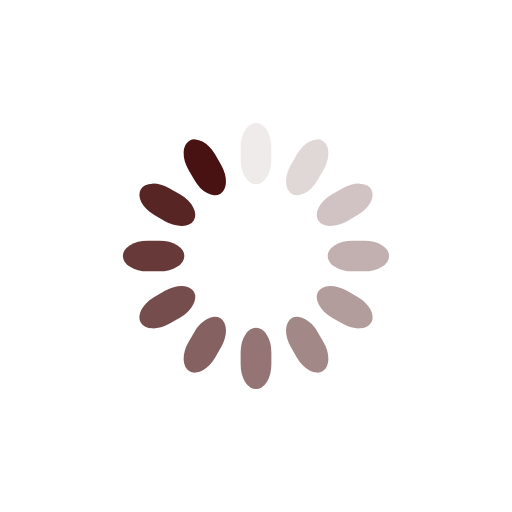
t = 0.00 s
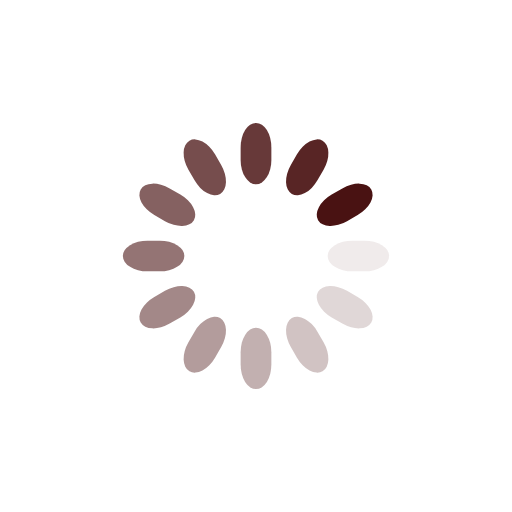
t = 0.25 s
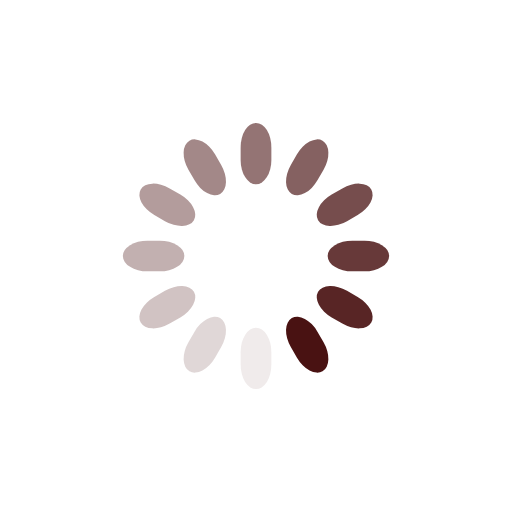
t = 0.50 s
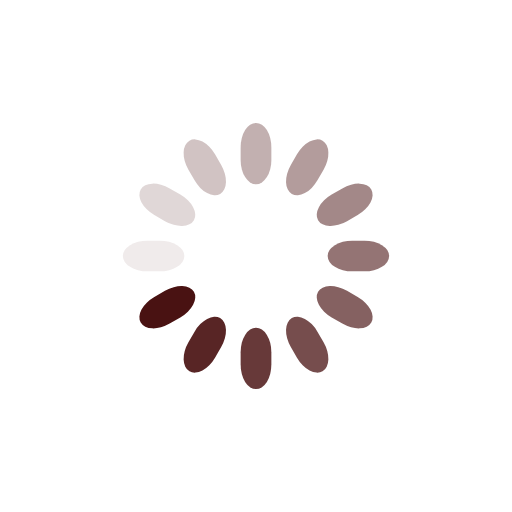
t = 0.75 s

The animated SVG that drew these frames (rendered in a browser with its animation timeline set to each time). Animation: 12 SMIL elements (animate=12); one cycle of 1.00 s, repeats indefinitely.

<svg class="lds-spinner" width="200px"  height="200px"  xmlns="http://www.w3.org/2000/svg" xmlns:xlink="http://www.w3.org/1999/xlink" viewBox="0 0 100 100" preserveAspectRatio="xMidYMid" style="background: none;"><g transform="rotate(0 50 50)">
  <rect x="47" y="24" rx="9.4" ry="4.8" width="6" height="12" fill="#491212">
    <animate attributeName="opacity" values="1;0" keyTimes="0;1" dur="1s" begin="-0.9166666666666666s" repeatCount="indefinite"></animate>
  </rect>
</g><g transform="rotate(30 50 50)">
  <rect x="47" y="24" rx="9.4" ry="4.8" width="6" height="12" fill="#491212">
    <animate attributeName="opacity" values="1;0" keyTimes="0;1" dur="1s" begin="-0.8333333333333334s" repeatCount="indefinite"></animate>
  </rect>
</g><g transform="rotate(60 50 50)">
  <rect x="47" y="24" rx="9.4" ry="4.8" width="6" height="12" fill="#491212">
    <animate attributeName="opacity" values="1;0" keyTimes="0;1" dur="1s" begin="-0.75s" repeatCount="indefinite"></animate>
  </rect>
</g><g transform="rotate(90 50 50)">
  <rect x="47" y="24" rx="9.4" ry="4.8" width="6" height="12" fill="#491212">
    <animate attributeName="opacity" values="1;0" keyTimes="0;1" dur="1s" begin="-0.6666666666666666s" repeatCount="indefinite"></animate>
  </rect>
</g><g transform="rotate(120 50 50)">
  <rect x="47" y="24" rx="9.4" ry="4.8" width="6" height="12" fill="#491212">
    <animate attributeName="opacity" values="1;0" keyTimes="0;1" dur="1s" begin="-0.5833333333333334s" repeatCount="indefinite"></animate>
  </rect>
</g><g transform="rotate(150 50 50)">
  <rect x="47" y="24" rx="9.4" ry="4.8" width="6" height="12" fill="#491212">
    <animate attributeName="opacity" values="1;0" keyTimes="0;1" dur="1s" begin="-0.5s" repeatCount="indefinite"></animate>
  </rect>
</g><g transform="rotate(180 50 50)">
  <rect x="47" y="24" rx="9.4" ry="4.8" width="6" height="12" fill="#491212">
    <animate attributeName="opacity" values="1;0" keyTimes="0;1" dur="1s" begin="-0.4166666666666667s" repeatCount="indefinite"></animate>
  </rect>
</g><g transform="rotate(210 50 50)">
  <rect x="47" y="24" rx="9.4" ry="4.8" width="6" height="12" fill="#491212">
    <animate attributeName="opacity" values="1;0" keyTimes="0;1" dur="1s" begin="-0.3333333333333333s" repeatCount="indefinite"></animate>
  </rect>
</g><g transform="rotate(240 50 50)">
  <rect x="47" y="24" rx="9.4" ry="4.8" width="6" height="12" fill="#491212">
    <animate attributeName="opacity" values="1;0" keyTimes="0;1" dur="1s" begin="-0.25s" repeatCount="indefinite"></animate>
  </rect>
</g><g transform="rotate(270 50 50)">
  <rect x="47" y="24" rx="9.4" ry="4.8" width="6" height="12" fill="#491212">
    <animate attributeName="opacity" values="1;0" keyTimes="0;1" dur="1s" begin="-0.16666666666666666s" repeatCount="indefinite"></animate>
  </rect>
</g><g transform="rotate(300 50 50)">
  <rect x="47" y="24" rx="9.4" ry="4.8" width="6" height="12" fill="#491212">
    <animate attributeName="opacity" values="1;0" keyTimes="0;1" dur="1s" begin="-0.08333333333333333s" repeatCount="indefinite"></animate>
  </rect>
</g><g transform="rotate(330 50 50)">
  <rect x="47" y="24" rx="9.4" ry="4.8" width="6" height="12" fill="#491212">
    <animate attributeName="opacity" values="1;0" keyTimes="0;1" dur="1s" begin="0s" repeatCount="indefinite"></animate>
  </rect>
</g></svg>
